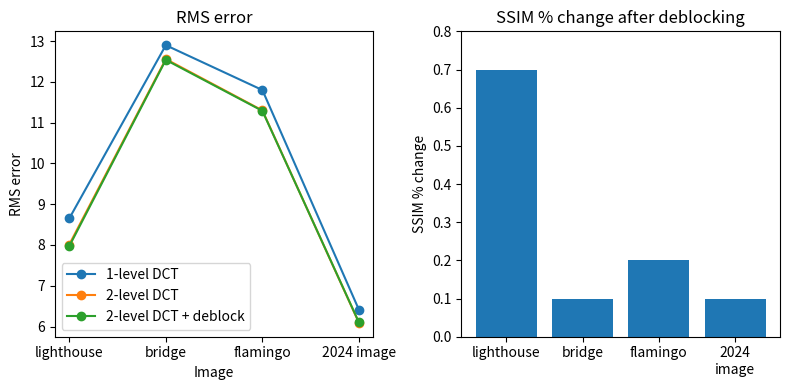

Here is the Python script that generated this plot:
import matplotlib.pyplot as plt
import numpy as np

# Data from the table
categories = ['lighthouse', 'bridge', 'flamingo', '2024 image']
categories2 = ['lighthouse', 'bridge', 'flamingo', '2024\nimage']

rms_1layer = [8.65, 12.9, 11.8, 6.41]
ssim_1layer = [0.848, 0.764, 0.847, 0.922]

rms_2layer = [8.01, 12.56, 11.3, 6.09]
ssim_2layer = [0.868, 0.779, 0.859, 0.93]

rms_2layer_deblock = [7.97, 12.54, 11.29, 6.1]
ssim_2layer_deblock = [0.874, 0.78, 0.861, 0.931]
ssim_percentage_improvement = [0.7,0.1,0.2,0.1]

x = np.arange(len(categories))  # the label locations

fig, (ax1, ax2) = plt.subplots(1, 2, figsize=(8, 4))

# Plotting RMS error
ax1.plot(x, rms_1layer, 'o-', label='1-level DCT')
ax1.plot(x, rms_2layer, 'o-', label='2-level DCT')
ax1.plot(x, rms_2layer_deblock, 'o-', label='2-level DCT + deblock')

ax1.set_xlabel('Image')
ax1.set_ylabel('RMS error')
ax1.set_title('RMS error')
ax1.set_xticks(x)
ax1.set_xticklabels(categories)
ax1.legend()

# Plotting SSIM
# ax2.plot(x, ssim_1layer, 'o-', label='1-level DCT')
# ax2.plot(x, ssim_2layer, 'o-', label='2-level DCT')


# Change to bar chart
ax2.bar(x, ssim_percentage_improvement, label='2-level DCT + deblock')

# ax2.set_xlabel('Image')
ax2.set_ylabel('SSIM % change')
ax2.set_ylim([0, 0.8])
ax2.set_title('SSIM % change after deblocking')
ax2.set_xticks(x)
ax2.set_xticklabels(categories2)
# ax2.legend()

fig.tight_layout()
plt.show()
